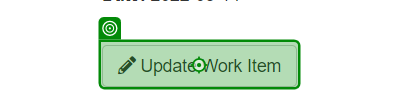
Task: Robotic Enterprise Framework
Workflow: System1_Navigate_To_UpdateWorkItem

Step 1: click on the button 'Update Work Item' in window 'ACME System 1 - Work Items' (msedge.exe)
